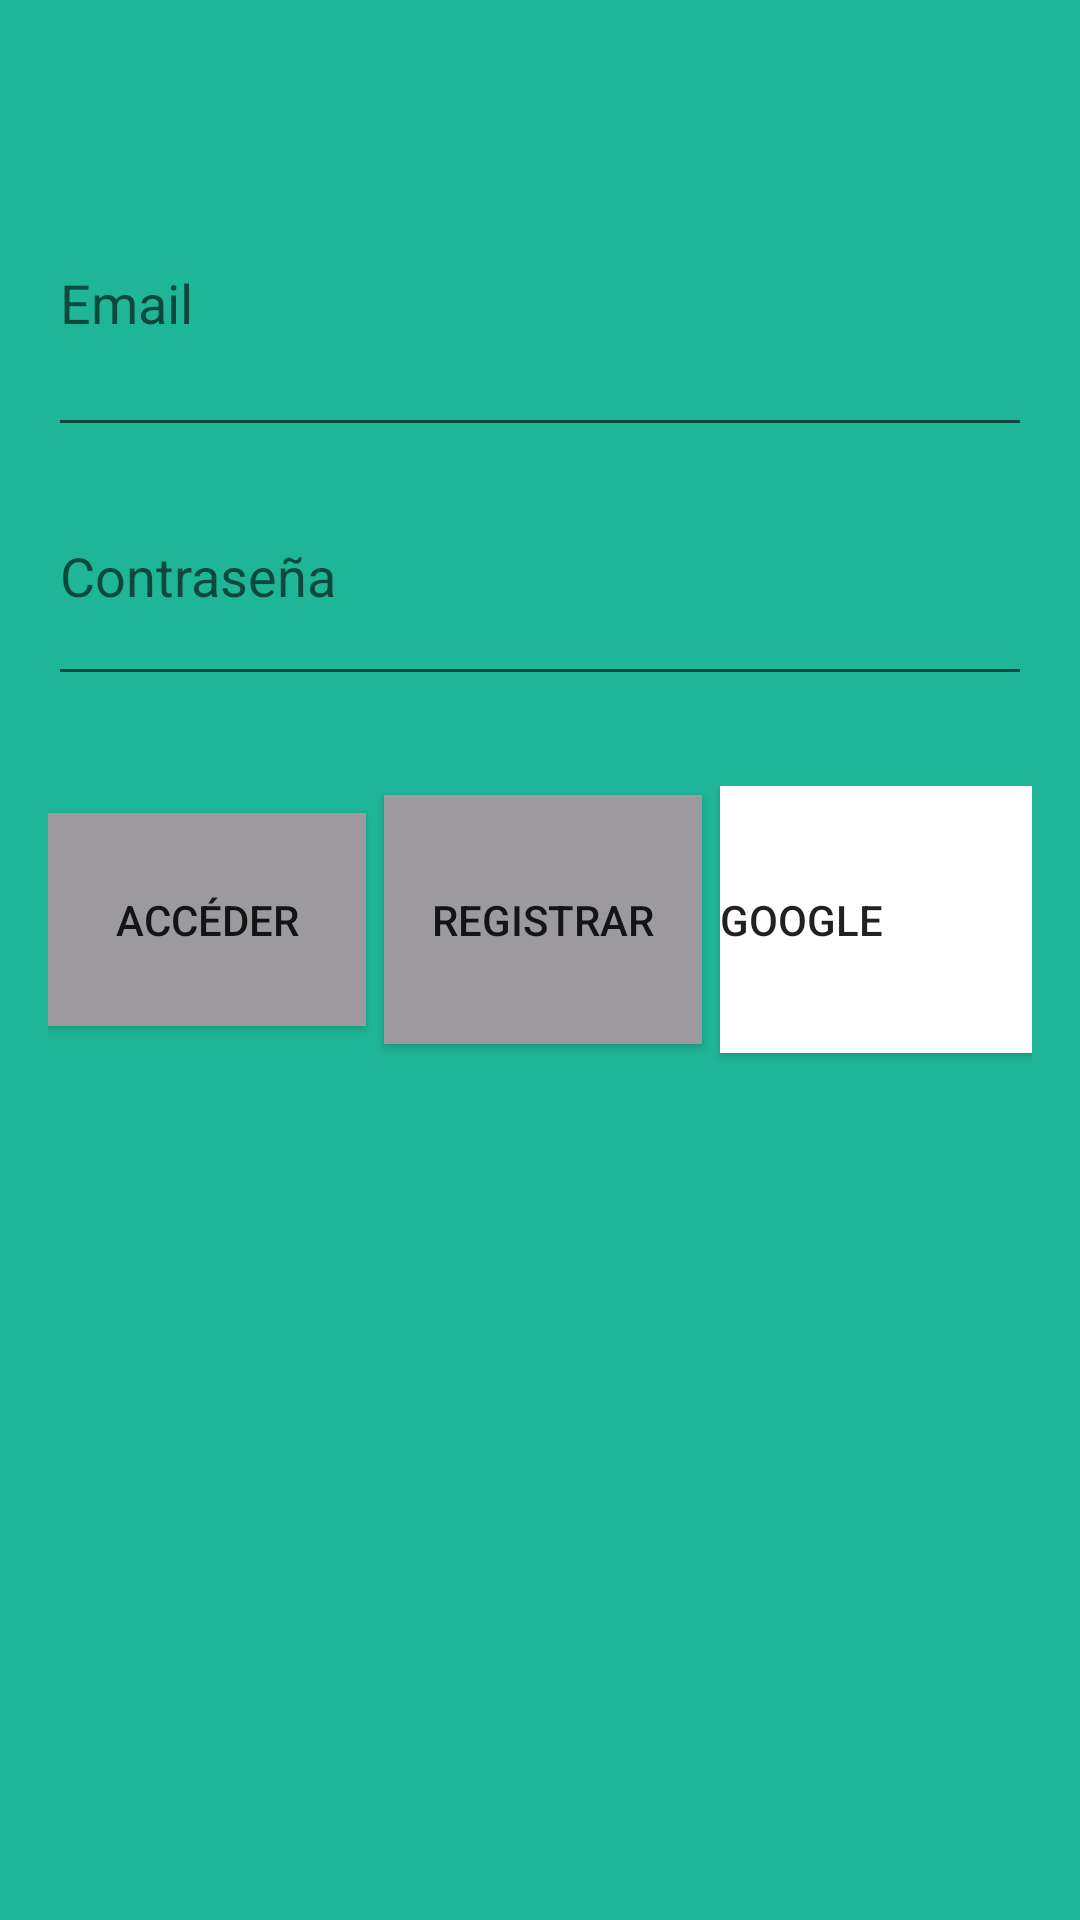

Here is an Android app screen rendered from its layout file. Give the layout XML and the strings, colors and styles it references.
<!-- AndroidManifest.xml: activity theme drou -->
<!-- res/layout/activity_auth.xml -->
<?xml version="1.0" encoding="utf-8"?>
<androidx.constraintlayout.widget.ConstraintLayout xmlns:android="http://schemas.android.com/apk/res/android"
    xmlns:app="http://schemas.android.com/apk/res-auto"
    xmlns:tools="http://schemas.android.com/tools"
    android:layout_width="match_parent"
    android:layout_height="match_parent"
    android:background="#1FB598"
    tools:context=".AuthActivity">

    <LinearLayout
        android:id="@+id/authLayout"
        android:layout_width="0dp"
        android:layout_height="wrap_content"
        android:layout_marginStart="16dp"
        android:layout_marginTop="50dp"
        android:layout_marginEnd="16dp"
        android:orientation="vertical"
        app:layout_constraintEnd_toEndOf="parent"
        app:layout_constraintHorizontal_bias="1.0"
        app:layout_constraintStart_toStartOf="parent"
        app:layout_constraintTop_toTopOf="parent">

        <EditText
            android:id="@+id/emailEditText"
            android:layout_width="match_parent"
            android:layout_height="99dp"
            android:ems="10"
            android:hint="Email"
            android:inputType="textEmailAddress" />

        <EditText
            android:id="@+id/passwordEditText"
            android:layout_width="match_parent"
            android:layout_height="83dp"
            android:ems="10"
            android:hint="Contraseña"
            android:inputType="textPassword" />

        <Space
            android:layout_width="match_parent"
            android:layout_height="30dp" />

        <LinearLayout
            android:layout_width="match_parent"
            android:layout_height="109dp"
            android:orientation="horizontal">

            <Button
                android:id="@+id/loginButton"
                android:layout_width="100dp"
                android:layout_height="71dp"
                android:layout_weight="1"
                android:background="#9c9a9f"
                android:text="Accéder" />

            <Space
                android:layout_width="wrap_content"
                android:layout_height="wrap_content"
                android:layout_weight="1" />

            <Button
                android:id="@+id/singUPButton"
                android:layout_width="100dp"
                android:layout_height="83dp"
                android:layout_weight="1"
                android:background="#9c9a9f"
                android:text="Registrar" />

            <Space
                android:layout_width="wrap_content"
                android:layout_height="wrap_content"
                android:layout_weight="1" />

            <Button
                android:id="@+id/googleButton"
                android:layout_width="104dp"
                android:layout_height="89dp"
                android:background="@android:color/white"
                android:drawableStart="@drawable/common_google_signin_btn_icon_dark"
                android:text="Google"
                android:textAlignment="textStart" />

        </LinearLayout>

    </LinearLayout>

</androidx.constraintlayout.widget.ConstraintLayout>
<!-- resources referenced by this layout -->
<resources>
  <style name="drou" parent="AppTheme">
           <item name="android:windowBackground">@drawable/drou</item>
   </style>
  <style name="AppTheme" parent="Theme.AppCompat.Light.DarkActionBar">
          
          <item name="colorPrimary">@color/colorPrimary</item>
          <item name="colorPrimaryDark">@color/colorPrimaryDark</item>
          <item name="colorAccent">@color/colorAccent</item>
      </style>
  <!-- drawable drou (drawable) -->
  <?xml version="1.0" encoding="utf-8"?>
  <layer-list xmlns:android="http://schemas.android.com/apk/res/android">
      <item android:drawable="@color/colorAccent"/>
      <item>
        <bitmap android:src="@mipmap/ic_launcher"
            android:gravity="center"/>
      </item>
  
  
  </layer-list>
  <!-- not gathered from this repository: default colours our renderer supplied (Android Studio template values) -->
  <color name="colorPrimary">#FF6200EE</color>
  <color name="colorPrimaryDark">#FF3700B3</color>
  <color name="colorAccent">#FF03DAC5</color>
</resources>
